3-way image classification set "CLAHE" from GitHub (MayaUA21/TUGAS-AKHIR-MAYA-NEW); label vocabulary: benign, malignant, normal.

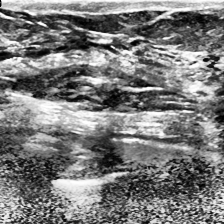
Label: normal

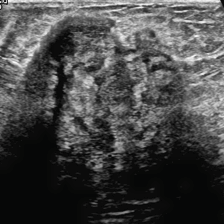
Label: malignant

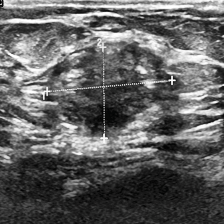
Label: malignant

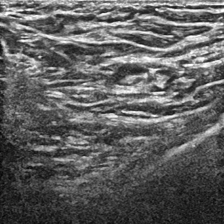
Label: normal

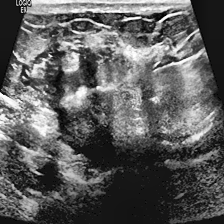
Label: malignant

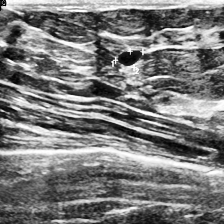
Label: benign
